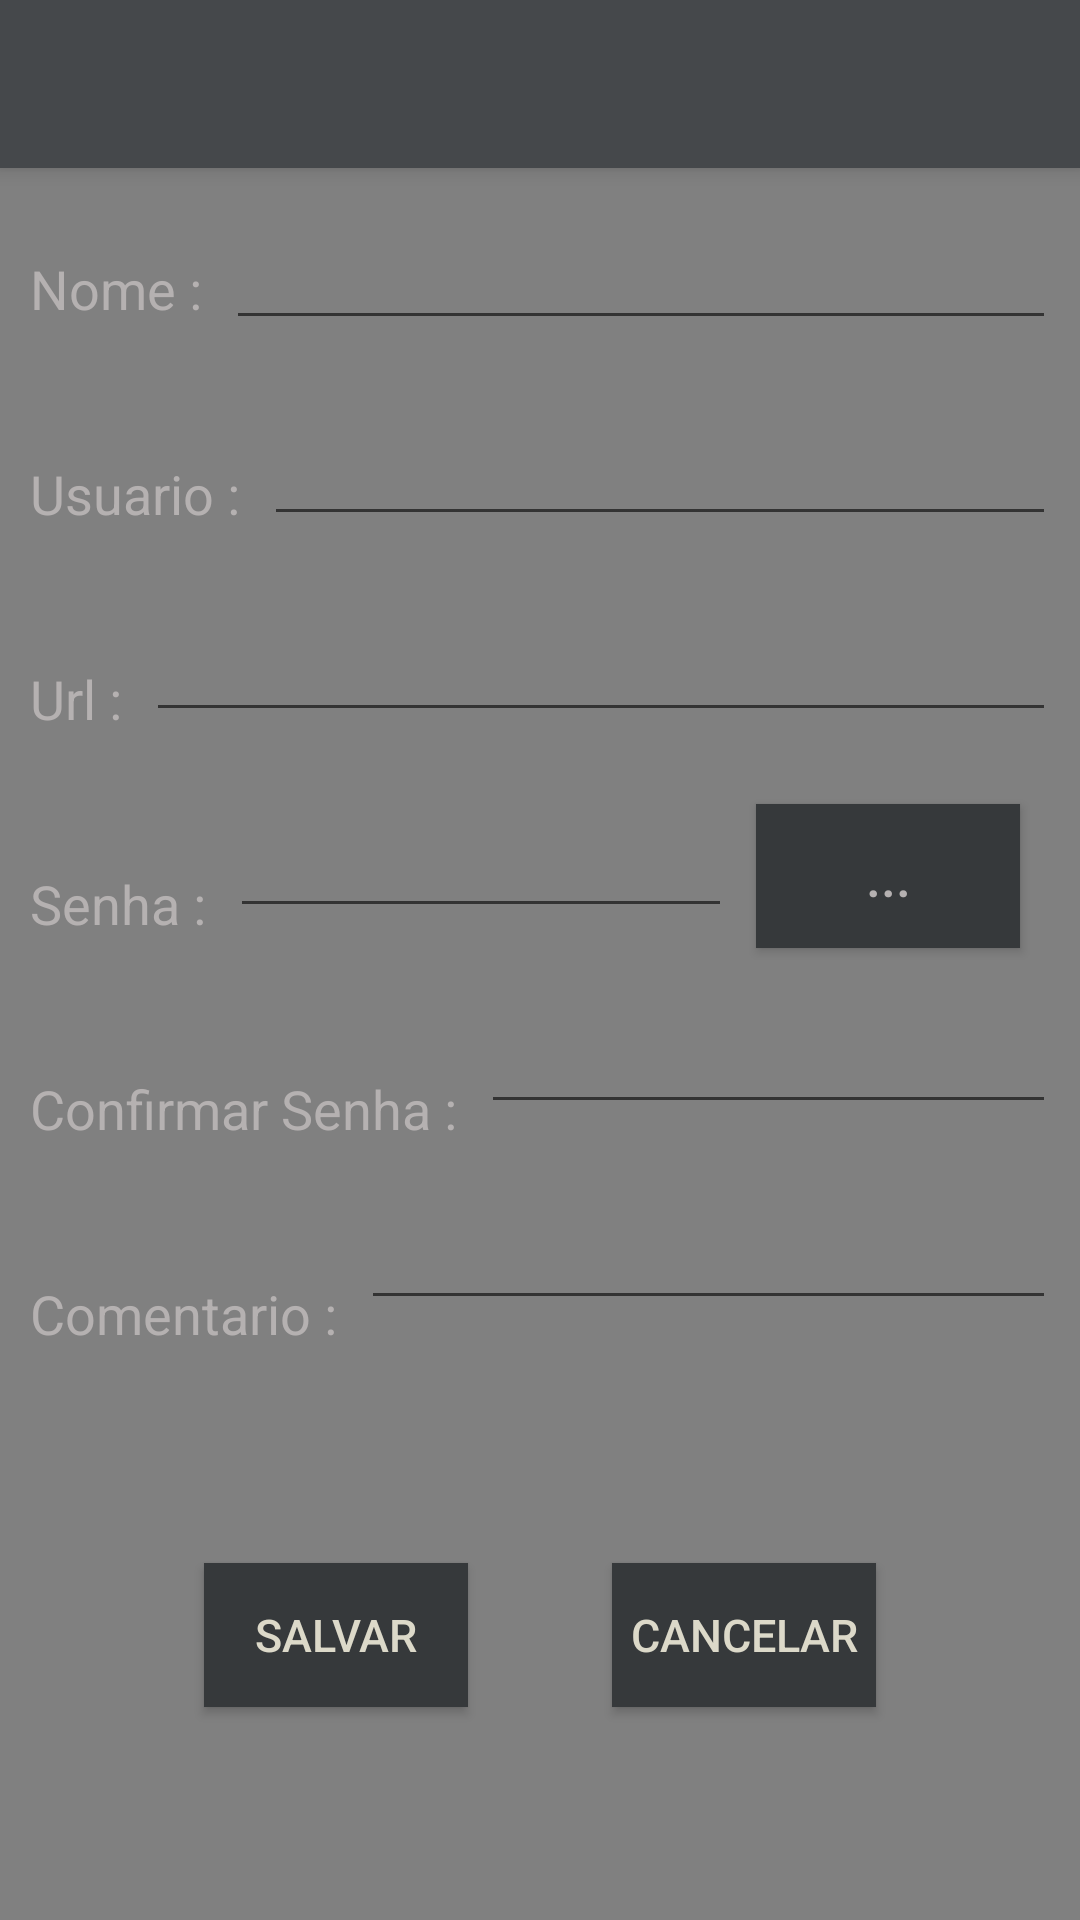

Layout XML and referenced resources for this Android screen:
<!-- AndroidManifest.xml: activity theme AppTheme.NoActionBar -->
<!-- res/layout/activity_novo_registro.xml -->
<?xml version="1.0" encoding="utf-8"?>
<androidx.constraintlayout.widget.ConstraintLayout
    xmlns:android="http://schemas.android.com/apk/res/android"
    xmlns:app="http://schemas.android.com/apk/res-auto"
    xmlns:tools="http://schemas.android.com/tools"
    android:layout_width="match_parent"
    android:layout_height="match_parent"
    android:background="@color/fundoApp"
    tools:context=".view.NovoRegistroActivity">

    <include
        android:id="@+id/activty_novo_registro_toolbar"
        layout="@layout/toolbar" />

    <TextView
        android:id="@+id/textView"
        android:layout_width="wrap_content"
        android:layout_height="wrap_content"
        android:layout_marginStart="10dp"
        android:layout_marginTop="28dp"
        android:text="Nome :"
        android:textColor="#B5B1B1"
        android:textSize="18sp"
        app:layout_constraintStart_toStartOf="parent"
        app:layout_constraintTop_toBottomOf="@+id/activty_novo_registro_toolbar" />

    <EditText
        android:id="@+id/activity_novo_registro_nome"
        android:layout_width="0dp"
        android:layout_height="wrap_content"
        android:layout_marginStart="8dp"
        android:layout_marginTop="16dp"
        android:layout_marginEnd="8dp"
        android:ems="10"
        android:inputType="textPersonName"
        android:textColor="@color/branco"
        android:textSize="18sp"
        app:layout_constraintEnd_toEndOf="parent"
        app:layout_constraintHorizontal_bias="0.317"
        app:layout_constraintStart_toEndOf="@+id/textView"
        app:layout_constraintTop_toBottomOf="@+id/activty_novo_registro_toolbar" />

    <TextView
        android:id="@+id/textView2"
        android:layout_width="wrap_content"
        android:layout_height="wrap_content"
        android:layout_marginStart="10dp"
        android:layout_marginTop="44dp"
        android:text="Usuario :"
        android:textColor="#B5B1B1"
        android:textSize="18sp"
        app:layout_constraintStart_toStartOf="parent"
        app:layout_constraintTop_toBottomOf="@+id/textView" />

    <EditText
        android:id="@+id/activity_novo_registro_usuario"
        android:layout_width="0dp"
        android:layout_height="wrap_content"
        android:layout_marginStart="8dp"
        android:layout_marginTop="24dp"
        android:layout_marginEnd="8dp"
        android:ems="10"
        android:inputType="textPersonName"
        android:textColor="@color/branco"
        android:textSize="18sp"
        app:layout_constraintEnd_toEndOf="parent"
        app:layout_constraintHorizontal_bias="0.448"
        app:layout_constraintStart_toEndOf="@+id/textView2"
        app:layout_constraintTop_toBottomOf="@+id/activity_novo_registro_nome" />

    <TextView
        android:id="@+id/textView3"
        android:layout_width="wrap_content"
        android:layout_height="wrap_content"
        android:layout_marginStart="10dp"
        android:layout_marginTop="44dp"
        android:text="Url :"
        android:textColor="#B5B1B1"
        android:textSize="18sp"
        app:layout_constraintStart_toStartOf="parent"
        app:layout_constraintTop_toBottomOf="@+id/textView2" />

    <EditText
        android:id="@+id/activity_novo_registro_url"
        android:layout_width="0dp"
        android:layout_height="wrap_content"
        android:layout_marginStart="8dp"
        android:layout_marginTop="24dp"
        android:layout_marginEnd="8dp"
        android:ems="10"
        android:inputType="textPersonName"
        android:textColor="@color/branco"
        android:textSize="18sp"
        app:layout_constraintEnd_toEndOf="parent"
        app:layout_constraintStart_toEndOf="@+id/textView3"
        app:layout_constraintTop_toBottomOf="@+id/activity_novo_registro_usuario" />

    <TextView
        android:id="@+id/textView4"
        android:layout_width="wrap_content"
        android:layout_height="wrap_content"
        android:layout_marginStart="10dp"
        android:layout_marginTop="44dp"
        android:text="Senha :"
        android:textColor="#B5B1B1"
        android:textSize="18sp"
        app:layout_constraintStart_toStartOf="parent"
        app:layout_constraintTop_toBottomOf="@+id/textView3" />

    <EditText
        android:id="@+id/activity_novo_registro_senha"
        android:layout_width="0dp"
        android:layout_height="wrap_content"
        android:layout_marginStart="8dp"
        android:layout_marginTop="24dp"
        android:layout_marginEnd="8dp"
        android:ems="10"
        android:inputType="textPersonName"
        android:textColor="@color/branco"
        android:textSize="18sp"
        app:layout_constraintEnd_toStartOf="@+id/activity_novo_registro_btnGerarSenha"
        app:layout_constraintStart_toEndOf="@+id/textView4"
        app:layout_constraintTop_toBottomOf="@+id/activity_novo_registro_url" />

    <EditText
        android:id="@+id/activity_novo_registro_confirmaSenha"
        android:layout_width="0dp"
        android:layout_height="wrap_content"
        android:layout_marginStart="8dp"
        android:layout_marginTop="24dp"
        android:layout_marginEnd="8dp"
        android:ems="10"
        android:inputType="textPersonName"
        android:textColor="@color/branco"
        android:textSize="18sp"
        app:layout_constraintEnd_toEndOf="parent"
        app:layout_constraintHorizontal_bias="0.372"
        app:layout_constraintStart_toEndOf="@+id/textView5"
        app:layout_constraintTop_toBottomOf="@+id/activity_novo_registro_senha" />

    <TextView
        android:id="@+id/textView5"
        android:layout_width="wrap_content"
        android:layout_height="wrap_content"
        android:layout_marginStart="10dp"
        android:layout_marginTop="44dp"
        android:text="Confirmar Senha :"
        android:textColor="#B5B1B1"
        android:textSize="18sp"
        app:layout_constraintStart_toStartOf="parent"
        app:layout_constraintTop_toBottomOf="@+id/textView4" />

    <Button
        android:id="@+id/activity_novo_registro_btnGerarSenha"
        android:layout_width="wrap_content"
        android:layout_height="wrap_content"
        android:layout_marginTop="24dp"
        android:layout_marginEnd="20dp"
        android:background="@color/preto_200"
        android:text="..."
        android:textColor="#B5B1B1"
        android:textSize="18sp"
        app:layout_constraintEnd_toEndOf="parent"
        app:layout_constraintTop_toBottomOf="@+id/activity_novo_registro_url" />

    <TextView
        android:id="@+id/textView6"
        android:layout_width="wrap_content"
        android:layout_height="wrap_content"
        android:layout_marginStart="10dp"
        android:layout_marginTop="44dp"
        android:text="Comentario :"
        android:textColor="#B5B1B1"
        android:textSize="18sp"
        app:layout_constraintStart_toStartOf="parent"
        app:layout_constraintTop_toBottomOf="@+id/textView5" />

    <EditText
        android:id="@+id/activity_novo_registro_comentario"
        android:layout_width="0dp"
        android:layout_height="wrap_content"
        android:layout_marginStart="8dp"
        android:layout_marginTop="24dp"
        android:layout_marginEnd="8dp"
        android:ems="10"
        android:inputType="textPersonName"
        android:textColor="@color/branco"
        android:textSize="18sp"
        app:layout_constraintEnd_toEndOf="parent"
        app:layout_constraintStart_toEndOf="@+id/textView6"
        app:layout_constraintTop_toBottomOf="@+id/activity_novo_registro_confirmaSenha" />

    <Button
        android:id="@+id/activity_novo_registro_btnSalvar"
        android:layout_width="wrap_content"
        android:layout_height="wrap_content"
        android:layout_marginStart="68dp"
        android:background="@color/preto_200"
        android:text="Salvar"
        android:textColor="@color/branco"
        android:textSize="15sp"
        app:layout_constraintBottom_toBottomOf="parent"
        app:layout_constraintStart_toStartOf="parent"
        app:layout_constraintTop_toBottomOf="@+id/activity_novo_registro_comentario"
        app:layout_constraintVertical_bias="0.532" />

    <Button
        android:id="@+id/activity_novo_registro_btnCancelar"
        android:layout_width="wrap_content"
        android:layout_height="wrap_content"
        android:layout_marginEnd="68dp"
        android:background="@color/preto_200"
        android:text="Cancelar"
        android:textColor="@color/branco"
        android:textSize="15sp"
        app:layout_constraintBottom_toBottomOf="parent"
        app:layout_constraintEnd_toEndOf="parent"
        app:layout_constraintTop_toBottomOf="@+id/activity_novo_registro_comentario"
        app:layout_constraintVertical_bias="0.532" />

</androidx.constraintlayout.widget.ConstraintLayout>
<!-- res/layout/toolbar.xml (included above) -->
<?xml version="1.0" encoding="utf-8"?>
<androidx.appcompat.widget.Toolbar xmlns:android="http://schemas.android.com/apk/res/android"
    android:layout_width="match_parent"
    android:layout_height="wrap_content"
    xmlns:app="http://schemas.android.com/apk/res-auto"
    android:background="@color/preto_400"
    android:theme="@style/ThemeOverlay.AppCompat.Dark.ActionBar"
    app:popupTheme="@style/ThemeOverlay.AppCompat.Light"
    android:elevation="4dp">

</androidx.appcompat.widget.Toolbar>
<!-- resources referenced by this layout -->
<resources>
  <color name="branco">#dcd9c9</color>
  <color name="fundoApp">#808080</color>
  <color name="preto_200">#36393B</color>
  <color name="preto_400">#45484B</color>
  <style name="AppTheme.NoActionBar">
          <item name="windowActionBar">false</item>
          <item name="windowNoTitle">true</item>
      </style>
</resources>
